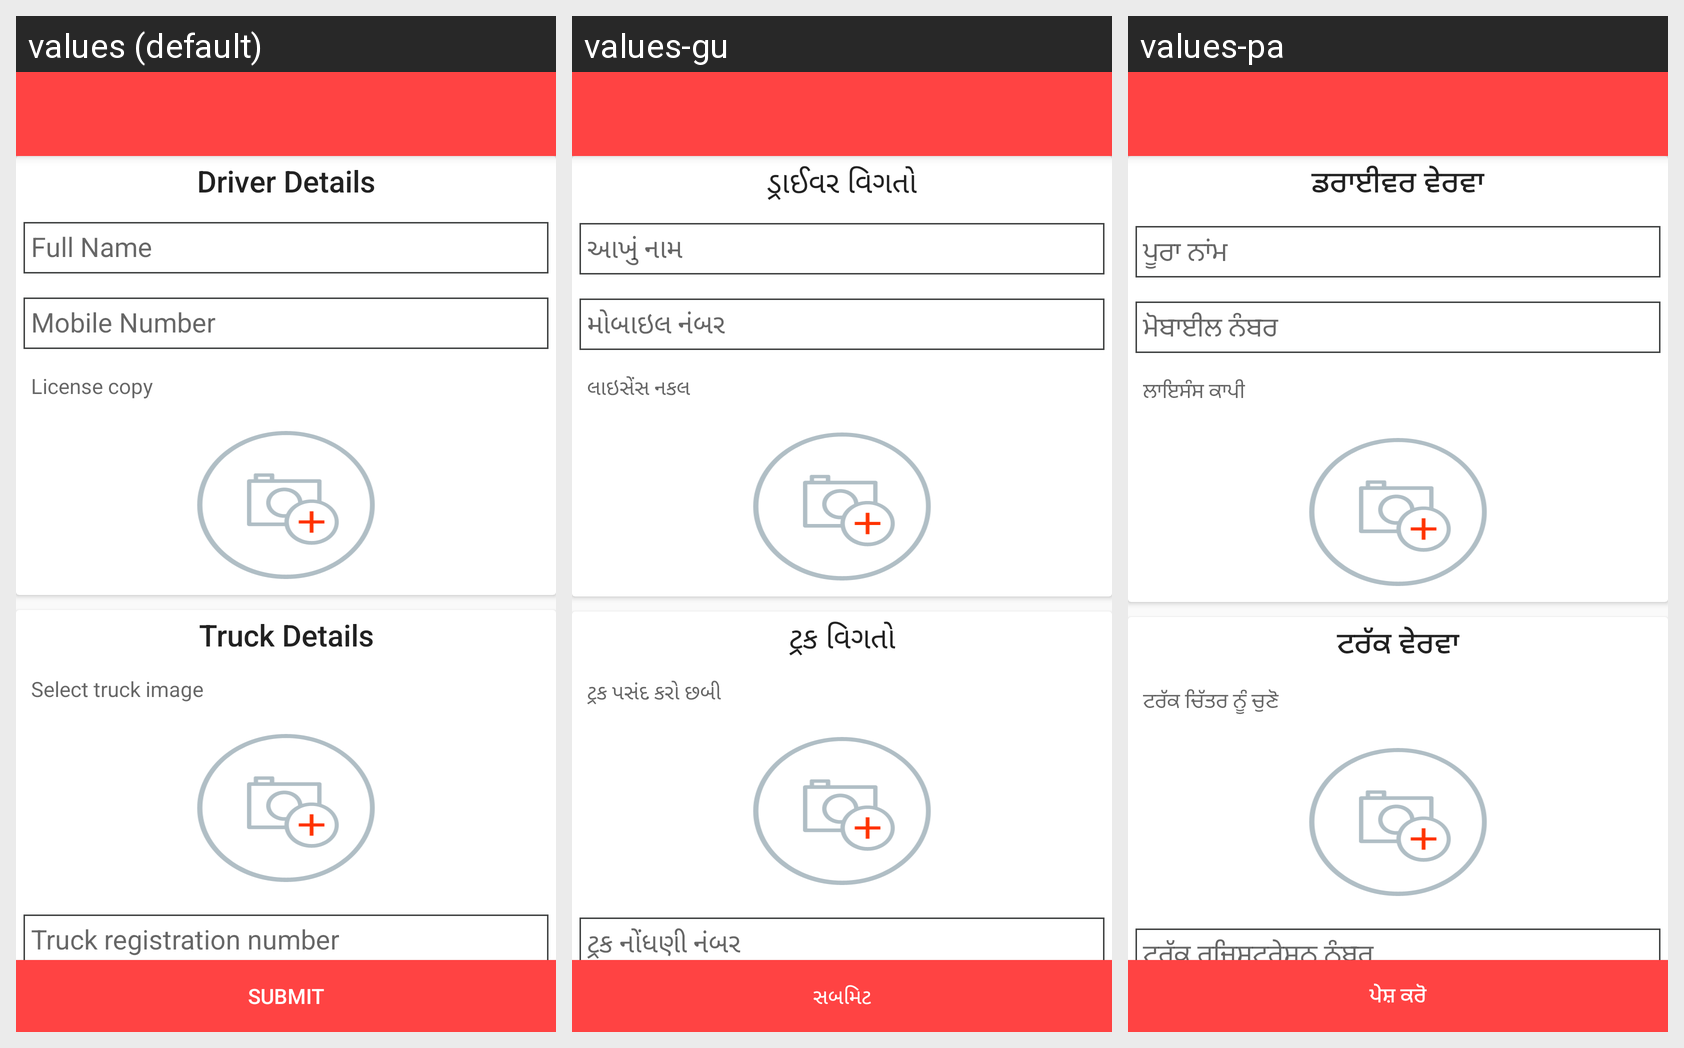

The Android screen above is rendered under several locales of the same app. Produce the string resources it draws, with the default and per-locale values.
Android screen res/layout/activity_driver_details.xml rendered under 3 locales, left to right: values (default), values-gu, values-pa. Device: Nexus 5 (rendered at 1080×1920; each locale shown at half size, 540×960, under a caption strip naming it); theme MyMaterialTheme.
Other locales in the repository, not shown: values-bn, values-hi, values-kn, values-ml, values-ta, values-te.
Strings drawn on this screen, with the default value and each locale's value (text and hints the layout hard-codes, and strings that could not be matched under every locale, appear in the picture but are not listed):

driver_detail
  values: Driver Details
  values-gu: ડ્રાઈવર વિગતો
  values-pa: ਡਰਾਈਵਰ ਵੇਰਵਾ

license_issue
  values: License copy
  values-gu: લાઇસેંસ નકલ
  values-pa: ਲਾਇਸੰਸ ਕਾਪੀ

truck_detail
  values: Truck Details
  values-gu: ટ્રક વિગતો
  values-pa: ਟਰੱਕ ਵੇਰਵਾ

truck_image
  values: Select truck image
  values-gu: ટ્રક પસંદ કરો છબી
  values-pa: ਟਰੱਕ ਚਿੱਤਰ ਨੂੰ ਚੁਣੋ

submit
  values: Submit
  values-gu: સબમિટ
  values-pa: ਪੇਸ਼ ਕਰੋ
